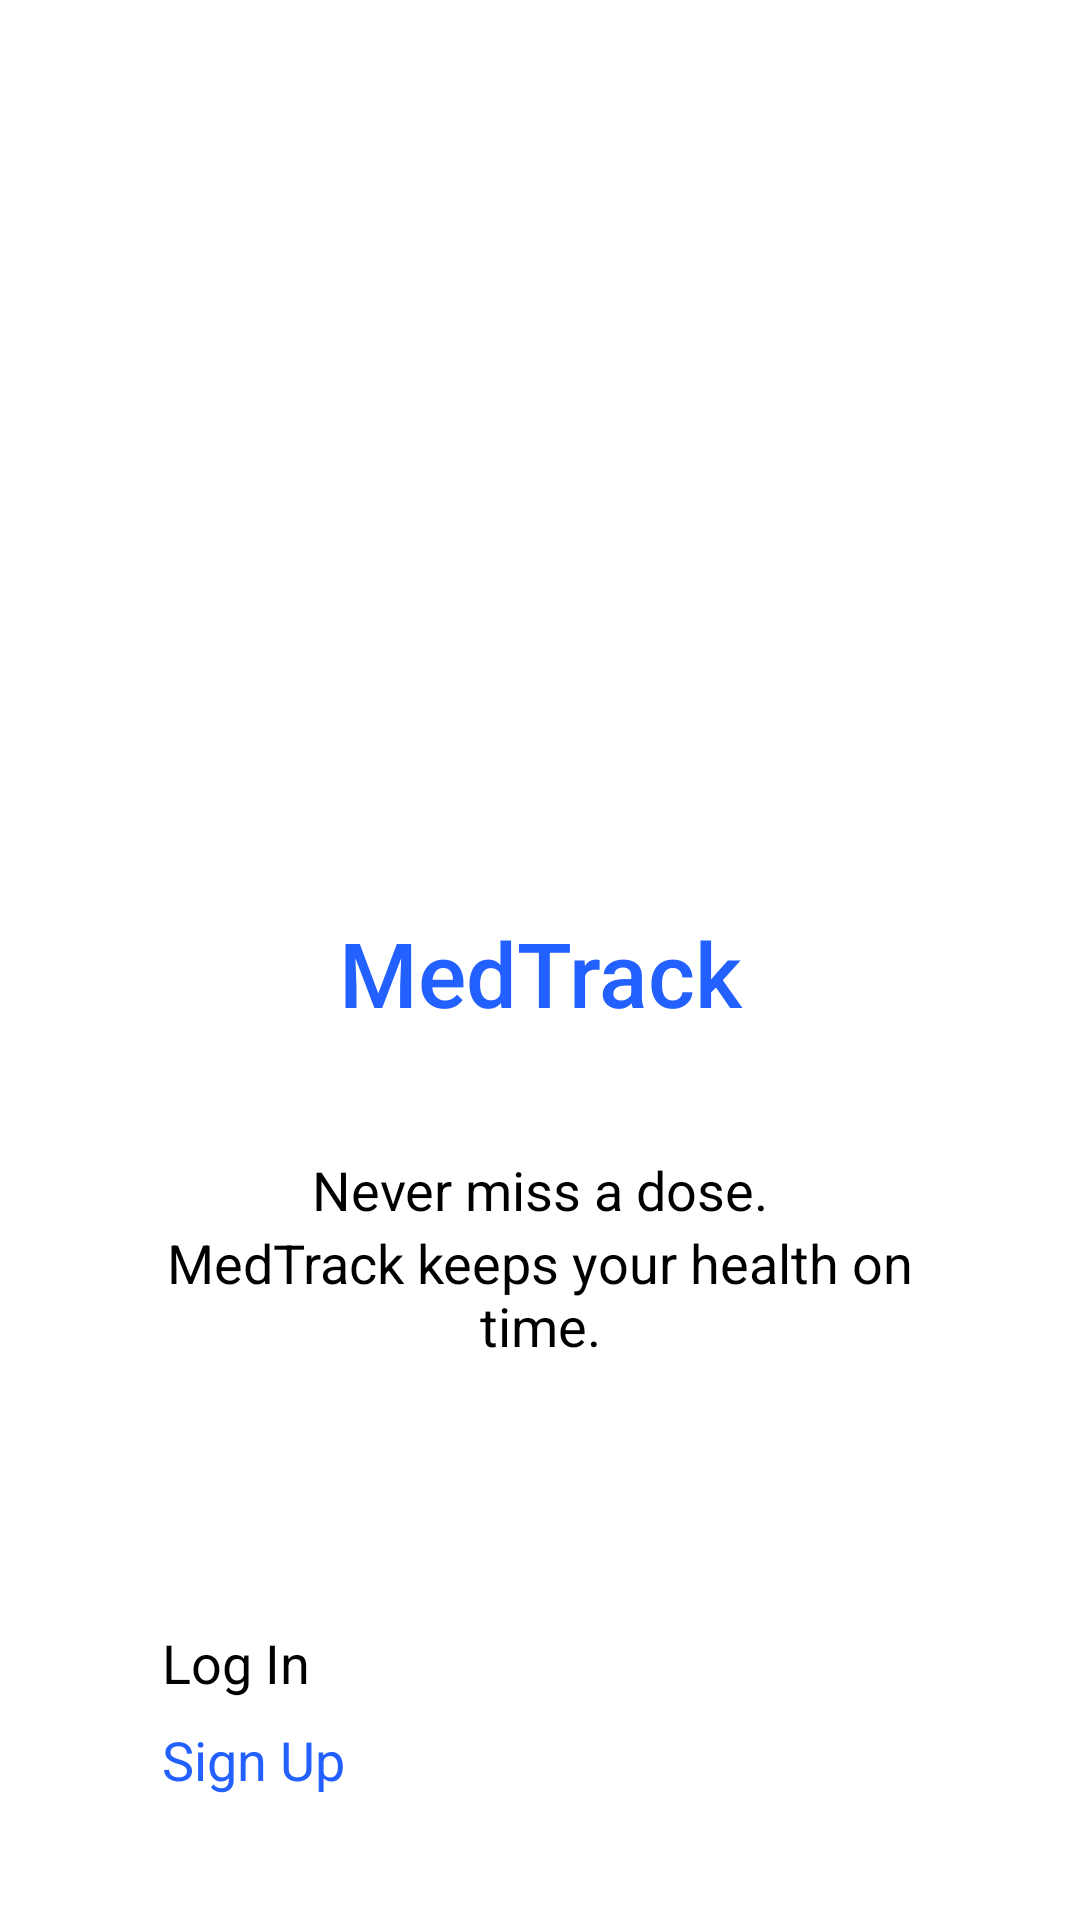

Android layout source for this screen:
<!-- AndroidManifest.xml: application theme Theme.MedTrack -->
<!-- res/layout/fragment_onboarding.xml -->
<?xml version="1.0" encoding="utf-8"?>
<androidx.constraintlayout.widget.ConstraintLayout xmlns:android="http://schemas.android.com/apk/res/android"
    xmlns:app="http://schemas.android.com/apk/res-auto"
    android:layout_width="match_parent"
    android:layout_height="match_parent">

    <LinearLayout
        android:id="@+id/form_container"
        android:layout_width="0dp"
        android:layout_height="wrap_content"
        android:layout_marginBottom="@dimen/bottom_margin"
        android:orientation="vertical"
        app:layout_constraintBottom_toBottomOf="parent"
        app:layout_constraintEnd_toEndOf="parent"
        app:layout_constraintStart_toStartOf="parent"
        app:layout_constraintTop_toTopOf="parent"
        app:layout_constraintVertical_bias="0.85"
        app:layout_constraintWidth_percent="0.7">

        <ImageView
            android:layout_width="160dp"
            android:layout_height="160dp"
            android:layout_gravity="center"
            android:src="@drawable/rounded_avg_time_24"
            app:tint="@color/primary_blue" />

        <TextView
            android:layout_width="match_parent"
            android:layout_height="wrap_content"
            android:layout_marginBottom="@dimen/list_medium_dist"
            android:fontFamily="sans-serif-medium"
            android:gravity="center"
            android:text="@string/app_name"
            android:textColor="@color/primary_blue"
            android:textSize="@dimen/h1_size" />

        <TextView
            android:layout_width="match_parent"
            android:layout_height="wrap_content"
            android:gravity="center"
            android:text="@string/slogan1"
            android:textSize="@dimen/regular_text_size" />

        <TextView
            android:layout_width="match_parent"
            android:layout_height="wrap_content"
            android:gravity="center"
            android:text="@string/slogan2"
            android:textSize="@dimen/regular_text_size" />

        <Button
            android:id="@+id/login_button"
            android:layout_width="match_parent"
            android:layout_height="wrap_content"
            android:layout_marginTop="@dimen/list_large_dist"
            android:backgroundTint="@color/primary_blue"
            android:text="@string/log_in"
            android:textSize="@dimen/regular_text_size" />

        <Button
            android:id="@+id/signup_button"
            android:layout_width="match_parent"
            android:layout_height="wrap_content"
            android:layout_marginTop="@dimen/list_smallest_dist"
            android:backgroundTint="@color/secondary_blue"
            android:text="@string/sign_up"
            android:textColor="@color/primary_blue"
            android:textSize="@dimen/regular_text_size" />
    </LinearLayout>

</androidx.constraintlayout.widget.ConstraintLayout>
<!-- resources referenced by this layout -->
<resources>
  <color name="primary_blue">#2260FF</color>
  <color name="secondary_blue">#CAD6FF</color>
  <dimen name="bottom_margin">16dp</dimen>
  <dimen name="h1_size">30sp</dimen>
  <dimen name="list_large_dist">88dp</dimen>
  <dimen name="list_medium_dist">40dp</dimen>
  <dimen name="list_smallest_dist">8dp</dimen>
  <dimen name="regular_text_size">18sp</dimen>
  <string name="app_name">MedTrack</string>
  <string name="log_in">Log In</string>
  <string name="sign_up">Sign Up</string>
  <string name="slogan1">Never miss a dose.</string>
  <string name="slogan2">MedTrack keeps your health on time.</string>
</resources>
